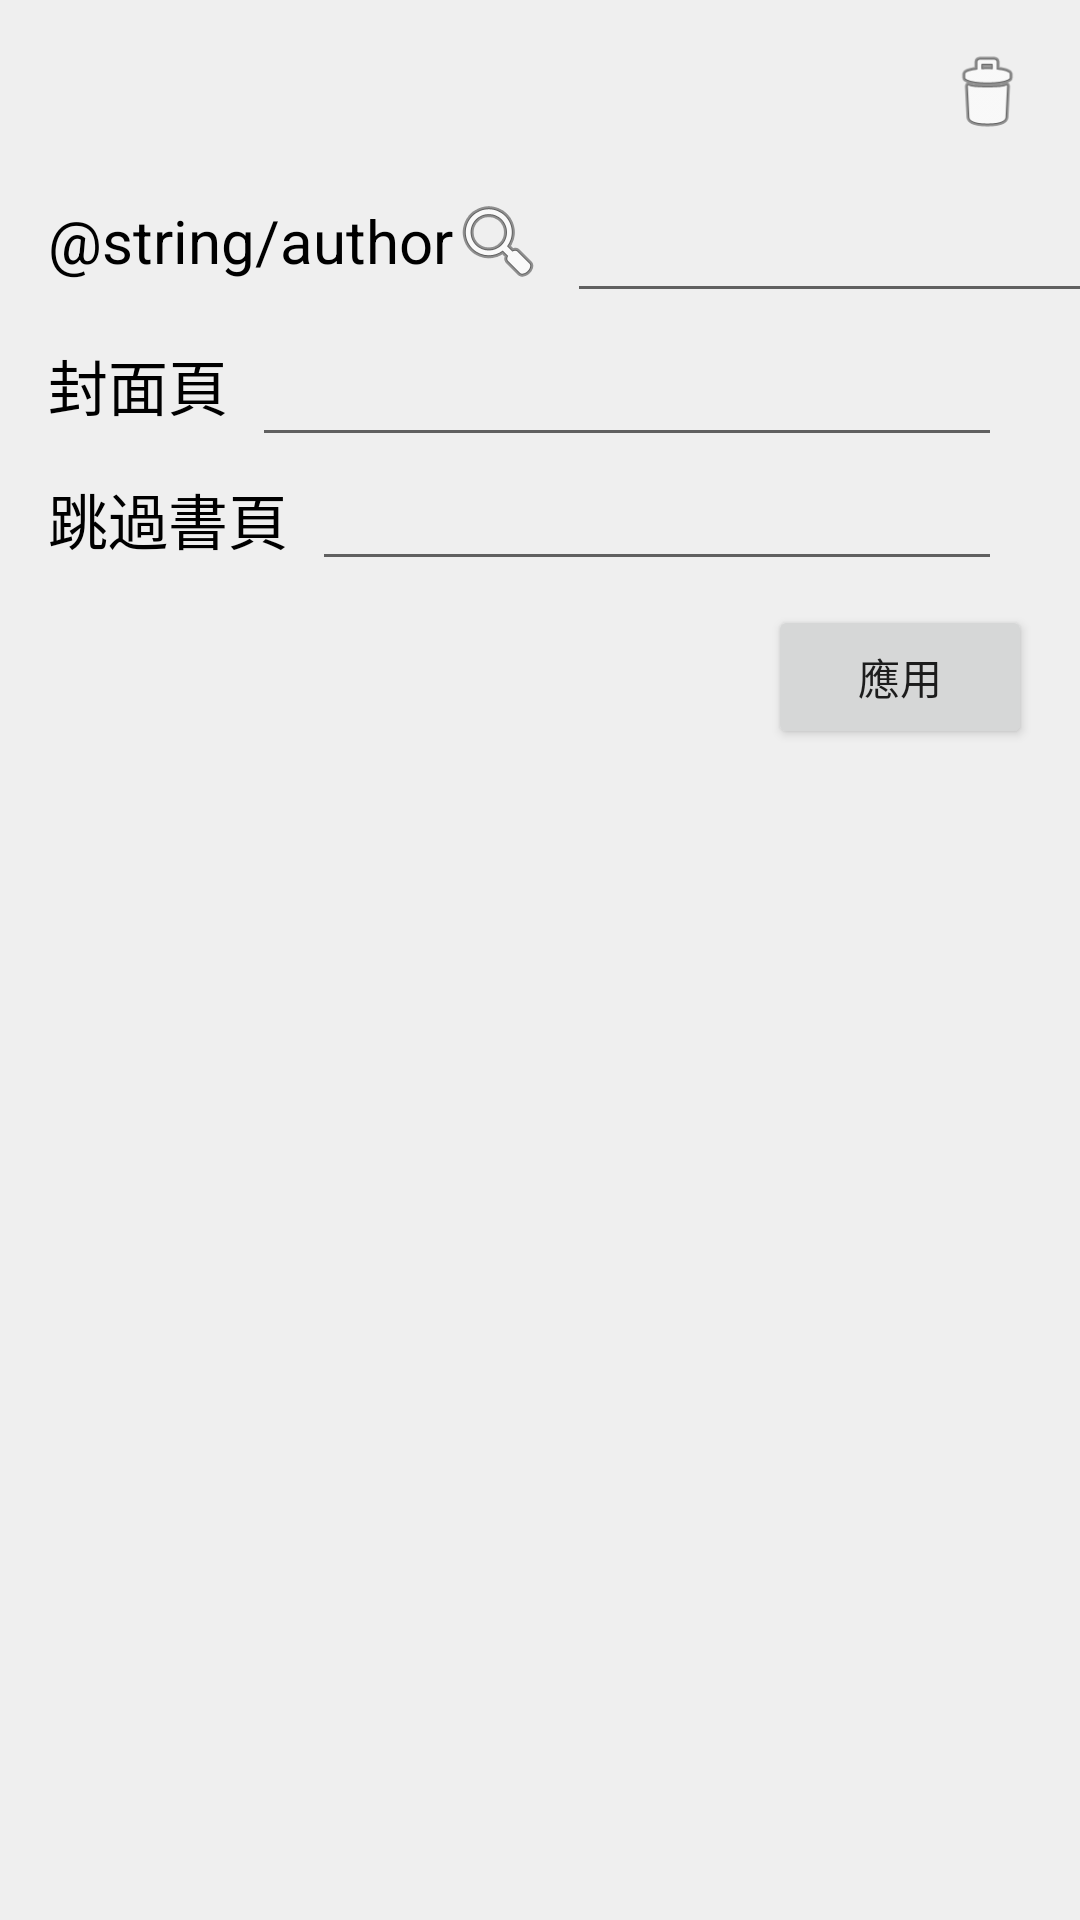

This screen was rendered from an Android layout file. Write that file and the resources it references.
<!-- AndroidManifest.xml: application theme Theme.Viewer -->
<!-- res/layout/profile_dialog.xml -->
<?xml version="1.0" encoding="utf-8"?>
<androidx.constraintlayout.widget.ConstraintLayout
    xmlns:android="http://schemas.android.com/apk/res/android"
    xmlns:app="http://schemas.android.com/apk/res-auto"
    android:layout_width="wrap_content"
    android:layout_height="wrap_content"
    android:background="#EFEFEF">

    <TextView
        android:id="@+id/profile_dialog_bookId_textView"
        android:layout_width="wrap_content"
        android:layout_height="wrap_content"
        android:layout_marginStart="16dp"
        android:layout_marginTop="16dp"
        android:text=""
        android:textColor="@color/grey"
        android:textSize="18sp"
        app:layout_constraintStart_toStartOf="parent"
        app:layout_constraintTop_toTopOf="parent" />

    <ImageView
        android:id="@+id/profile_dialog_delete_imageView"
        android:layout_width="30dp"
        android:layout_height="30dp"
        android:layout_marginTop="16dp"
        android:layout_marginEnd="16dp"
        app:layout_constraintEnd_toEndOf="parent"
        app:layout_constraintTop_toTopOf="parent"
        app:srcCompat="@android:drawable/ic_menu_delete" />

    
    <LinearLayout
        android:id="@+id/constraintLayout"
        android:layout_width="wrap_content"
        android:layout_height="wrap_content"
        android:layout_marginStart="16dp"
        android:layout_marginTop="16dp"
        android:orientation="horizontal"
        android:gravity="center_vertical"
        app:layout_constraintStart_toStartOf="parent"
        app:layout_constraintTop_toBottomOf="@+id/profile_dialog_bookId_textView">

        <TextView
            android:id="@+id/profile_dialog_author_TextView"
            android:layout_width="wrap_content"
            android:layout_height="wrap_content"
            android:text="@string/author"
            android:textColor="@color/black"
            android:textSize="20sp" />

        <ImageButton
            android:id="@+id/profile_dialog_search_author_imageButton"
            android:layout_width="30dp"
            android:layout_height="30dp"
            android:background="@color/transparent"
            app:srcCompat="@android:drawable/ic_menu_search" />

        <EditText
            android:id="@+id/profile_dialog_author_editText"
            android:layout_width="240dp"
            android:layout_height="48dp"
            android:layout_marginStart="8dp"
            android:autofillHints="Author name"
            android:inputType="text" />

    </LinearLayout>

    <androidx.constraintlayout.widget.ConstraintLayout
        android:id="@+id/constraintLayout2"
        android:layout_width="wrap_content"
        android:layout_height="wrap_content"
        android:layout_marginStart="16dp"
        app:layout_constraintStart_toStartOf="parent"
        app:layout_constraintTop_toBottomOf="@+id/constraintLayout">

        <TextView
            android:id="@+id/profile_dialog_coverPage_textView"
            android:layout_width="wrap_content"
            android:layout_height="wrap_content"
            android:text="@string/cover_page"
            android:textColor="@color/black"
            android:textSize="20sp"
            app:layout_constraintBottom_toBottomOf="parent"
            app:layout_constraintStart_toStartOf="parent"
            app:layout_constraintTop_toTopOf="parent" />

        <EditText
            android:id="@+id/profile_dialog_coverPage_editText"
            android:layout_width="250dp"
            android:layout_height="48dp"
            android:layout_marginStart="8dp"
            android:inputType="number"
            app:layout_constraintBottom_toBottomOf="parent"
            app:layout_constraintStart_toEndOf="@+id/profile_dialog_coverPage_textView"
            app:layout_constraintTop_toTopOf="parent" />

    </androidx.constraintlayout.widget.ConstraintLayout>

    <androidx.constraintlayout.widget.ConstraintLayout
        android:id="@+id/constraintLayout3"
        android:layout_width="wrap_content"
        android:layout_height="wrap_content"
        android:layout_marginStart="16dp"
        app:layout_constraintStart_toStartOf="parent"
        app:layout_constraintTop_toBottomOf="@+id/constraintLayout2">

        <TextView
            android:id="@+id/profile_dialog_skipPage_TextView"
            android:layout_width="wrap_content"
            android:layout_height="wrap_content"
            android:text="@string/skip_pages"
            android:textColor="@color/black"
            android:textSize="20sp"
            app:layout_constraintBottom_toBottomOf="parent"
            app:layout_constraintStart_toStartOf="parent"
            app:layout_constraintTop_toTopOf="parent" />

        <EditText
            android:id="@+id/profile_dialog_skipPages_editText"
            android:layout_width="230dp"
            android:layout_height="wrap_content"
            android:layout_marginStart="8dp"
            android:inputType="text"
            app:layout_constraintBottom_toBottomOf="parent"
            app:layout_constraintStart_toEndOf="@+id/profile_dialog_skipPage_TextView"
            app:layout_constraintTop_toTopOf="parent" />
    </androidx.constraintlayout.widget.ConstraintLayout>

    <Button
        android:id="@+id/profile_dialog_apply_button"
        android:layout_width="wrap_content"
        android:layout_height="wrap_content"
        android:layout_marginTop="8dp"
        android:layout_marginEnd="16dp"
        android:layout_marginBottom="8dp"
        android:text="@string/apply"
        app:layout_constraintBottom_toBottomOf="parent"
        app:layout_constraintEnd_toEndOf="parent"
        app:layout_constraintTop_toBottomOf="@+id/constraintLayout3"
        app:layout_constraintVertical_bias="0.0" />

</androidx.constraintlayout.widget.ConstraintLayout>
<!-- resources referenced by this layout -->
<resources>
  <color name="black">#FF000000</color>
  <color name="grey">#9F9F9F</color>
  <color name="transparent">#00FFFFFF</color>
  <string name="apply">應用</string>
  <string name="cover_page">封面頁</string>
  <string name="skip_pages">跳過書頁</string>
  <style name="Theme.Viewer" parent="Theme.AppCompat.Light.NoActionBar" />
</resources>
